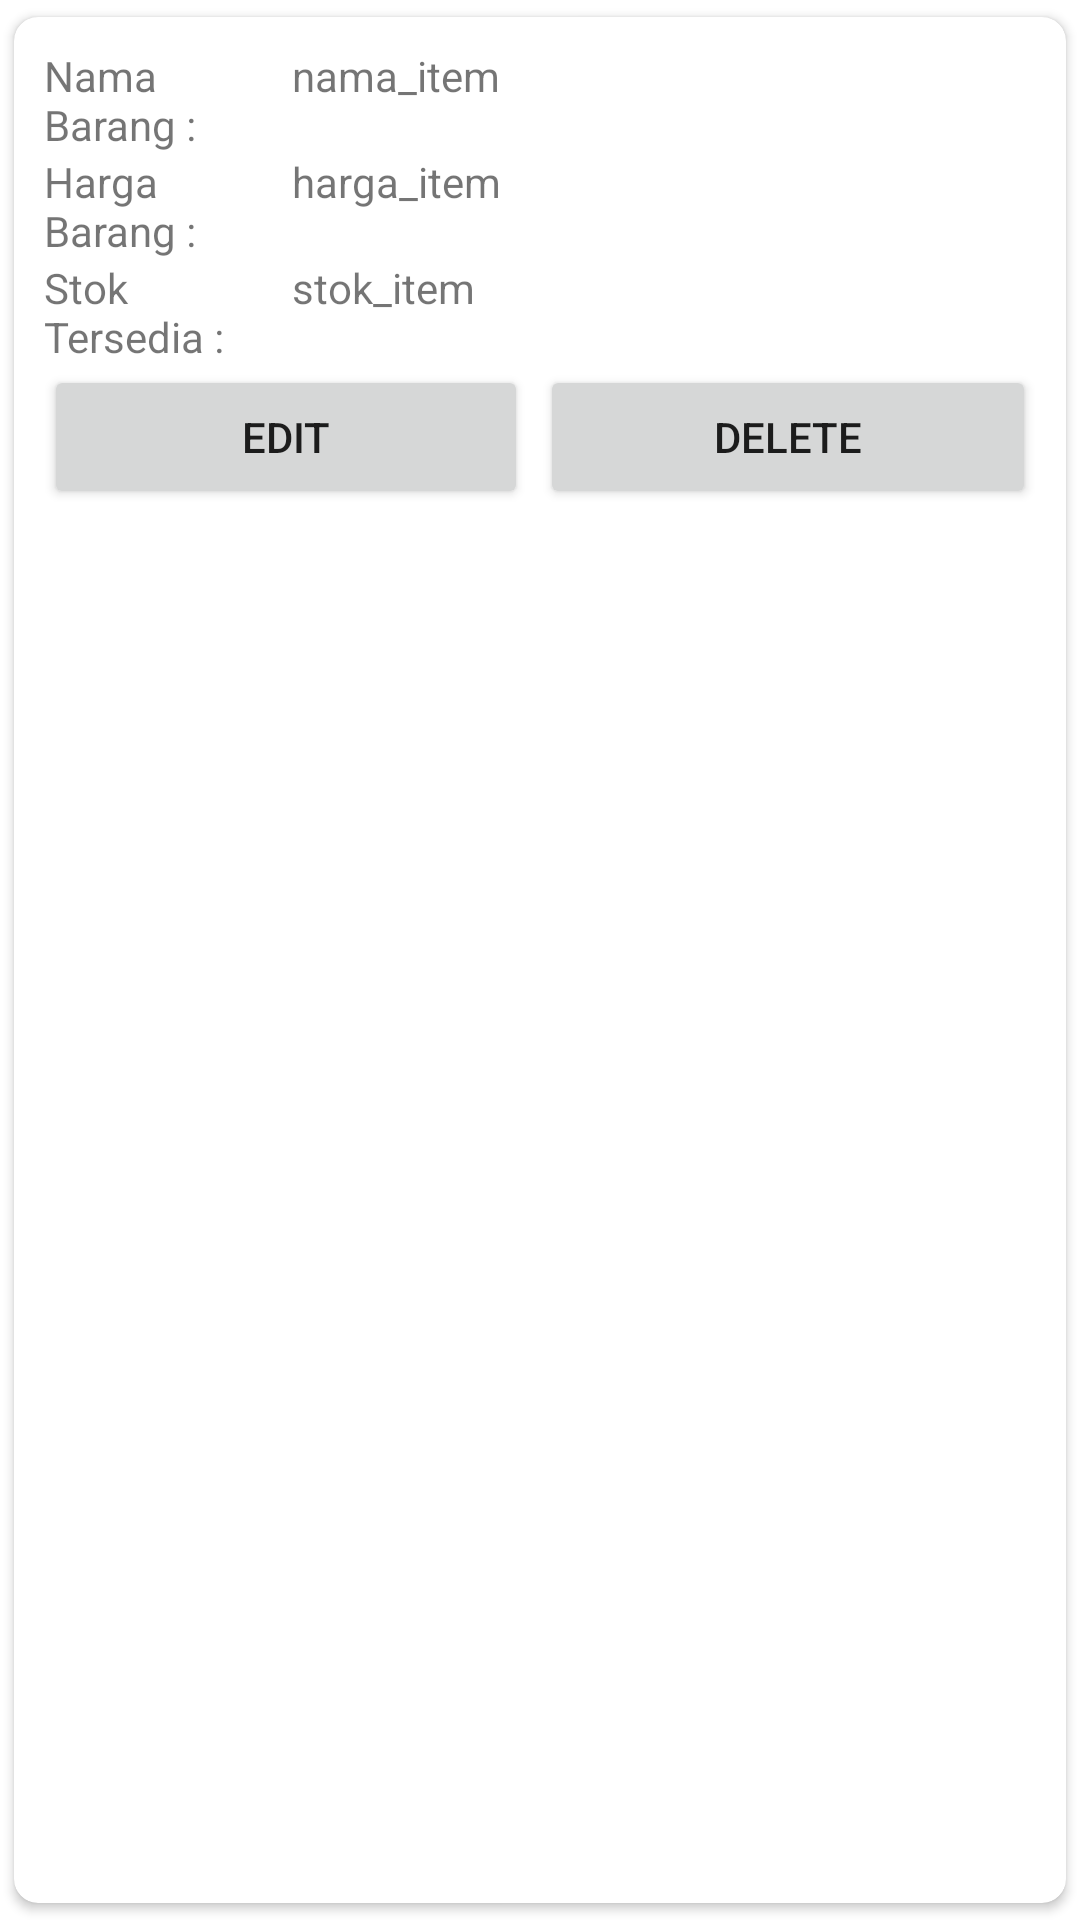

Produce the Android XML layout that renders to this screen, including the resource entries it uses.
<!-- AndroidManifest.xml: application theme Theme.Formatif1_vitaErviana_XIIPPLG3 -->
<!-- res/layout/adapteractivity.xml -->
<?xml version="1.0" encoding="utf-8"?>
<androidx.cardview.widget.CardView
    xmlns:android="http://schemas.android.com/apk/res/android"
    xmlns:app="http://schemas.android.com/apk/res-auto"
    android:layout_width="match_parent"
    android:layout_height="140dp"
    app:cardUseCompatPadding="true"
    app:cardCornerRadius="8dp">

    <LinearLayout
        android:layout_width="match_parent"
        android:layout_height="match_parent"
        android:padding="10dp"
        android:orientation="vertical">

        <LinearLayout
            android:layout_width="match_parent"
            android:layout_height="wrap_content"
            android:orientation="horizontal">

            <TextView
                android:layout_width="match_parent"
                android:layout_height="wrap_content"
                android:text="Nama Barang : "
                android:layout_weight="3"/>
            <TextView
                android:id="@+id/dataNamaBarang"
                android:layout_width="match_parent"
                android:layout_height="wrap_content"
                android:text="nama_item"
                android:layout_weight="1"/>
        </LinearLayout>

        <LinearLayout
            android:layout_width="match_parent"
            android:layout_height="wrap_content"
            android:orientation="horizontal">

            <TextView
                android:layout_width="match_parent"
                android:layout_height="wrap_content"
                android:text="Harga Barang : "
                android:layout_weight="3"/>

            <TextView
                android:id="@+id/dataHargaBarang"
                android:layout_width="match_parent"
                android:layout_height="wrap_content"
                android:text="harga_item"
                android:layout_weight="1"/>

        </LinearLayout>
        <LinearLayout
            android:layout_width="match_parent"
            android:layout_height="wrap_content"
            android:orientation="horizontal">

            <TextView
                android:layout_width="match_parent"
                android:layout_height="wrap_content"
                android:text="Stok Tersedia : "
                android:layout_weight="3"/>

            <TextView
                android:id="@+id/dataStokBarang"
                android:layout_width="match_parent"
                android:layout_height="wrap_content"
                android:text="stok_item"
                android:layout_weight="1"/>

        </LinearLayout>

        <LinearLayout
            android:layout_width="match_parent"
            android:layout_height="wrap_content"
            android:orientation="horizontal">

            <Button
                android:id="@+id/BtnEdit"
                android:layout_width="match_parent"
                android:layout_height="48dp"
                android:layout_marginRight="4dp"
                android:layout_weight="1"
                android:text="EDIT" />

            <Button
                android:id="@+id/BtnDelete"
                android:layout_width="match_parent"
                android:layout_height="48dp"
                android:layout_weight="1"
                android:text="Delete" />
        </LinearLayout>
    </LinearLayout>
</androidx.cardview.widget.CardView>
<!-- resources referenced by this layout -->
<resources>
  <style name="Theme.Formatif1_vitaErviana_XIIPPLG3" parent="Theme.MaterialComponents.DayNight.DarkActionBar">
          
          <item name="colorPrimary">@color/purple_500</item>
          <item name="colorPrimaryVariant">@color/purple_700</item>
          <item name="colorOnPrimary">@color/white</item>
          
          <item name="colorSecondary">@color/teal_200</item>
          <item name="colorSecondaryVariant">@color/teal_700</item>
          <item name="colorOnSecondary">@color/black</item>
          
          <item name="android:statusBarColor" tools:targetApi="l">?attr/colorPrimaryVariant</item>
          
      </style>
  <!-- not gathered from this repository: default colours our renderer supplied (Android Studio template values) -->
  <color name="purple_500">#FF6200EE</color>
  <color name="purple_700">#FF3700B3</color>
  <color name="teal_200">#FF03DAC5</color>
  <color name="teal_700">#FF018786</color>
  <color name="black">#FF000000</color>
  <color name="white">#FFFFFFFF</color>
</resources>
